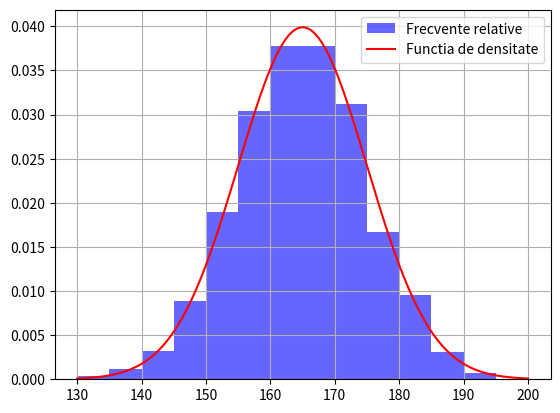

Source code (Python):
from scipy.stats import norm
from numpy import mean, std, linspace, random
from matplotlib.pyplot import show, hist, grid, legend, xticks, plot

n_values = [5000]
m = 165
sigma = 10

for n in n_values:
    values = random.normal(m, sigma, n)

    hist(
        values,
        bins=14,
        range=(130, 200),
        density=True,
        alpha=0.6,
        color="blue",
        label="Frecvente relative",
    )

    x = linspace(130, 200, 1000)
    pdf = norm.pdf(x, m, sigma)
    plot(x, pdf, "r-", label="Functia de densitate")

    legend()
    grid()
    show()

    mean_val = mean(values)
    std_val = std(values)

    count = 0
    for value in values:
        if 160 <= value <= 170:
            count += 1

    proportion = count / n

    prob_teoretica = norm.cdf(170, loc=m, scale=sigma) - norm.cdf(
        160, loc=m, scale=sigma
    )

    print(f"n={n}")
    print(
        f"Media: {mean_val:.2f}, Deviatia standard: {std_val:.2f}, Proportia in [160, 170]: {proportion:.2%}, Probabilitatea teoretica: {prob_teoretica:.2f}"
    )
